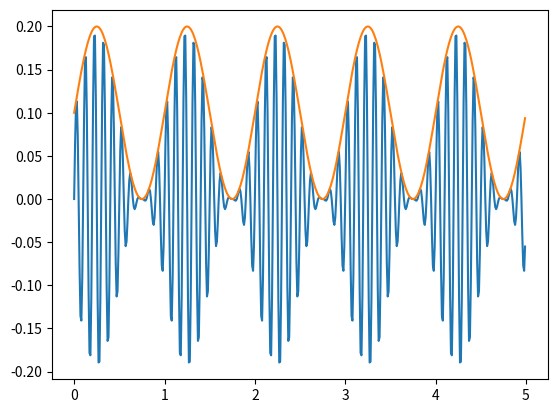

This chart was generated by the following Python code:
# AM modulation
import numpy as np
import math
import matplotlib.pyplot as plt
from scipy.signal import hilbert, chirp

# Carrier wave
fc=10
wc=2*math.pi*fc
Ac=1
t=np.arange(0, 5, 0.01)
yc=Ac*np.sin(wc*t)

# Wave modulation
fm=1
wm=2*np.pi*fm
Am=1
ym=Am*np.sin(wm*t)
m=Am/Ac

# Modulated wave
y=(1+m*ym)*0.1*yc

analytic_signal = hilbert(y)
amplitude_envelope = np.abs(analytic_signal)

plt.plot(t, analytic_signal)
plt.plot(t, amplitude_envelope)
plt.show()